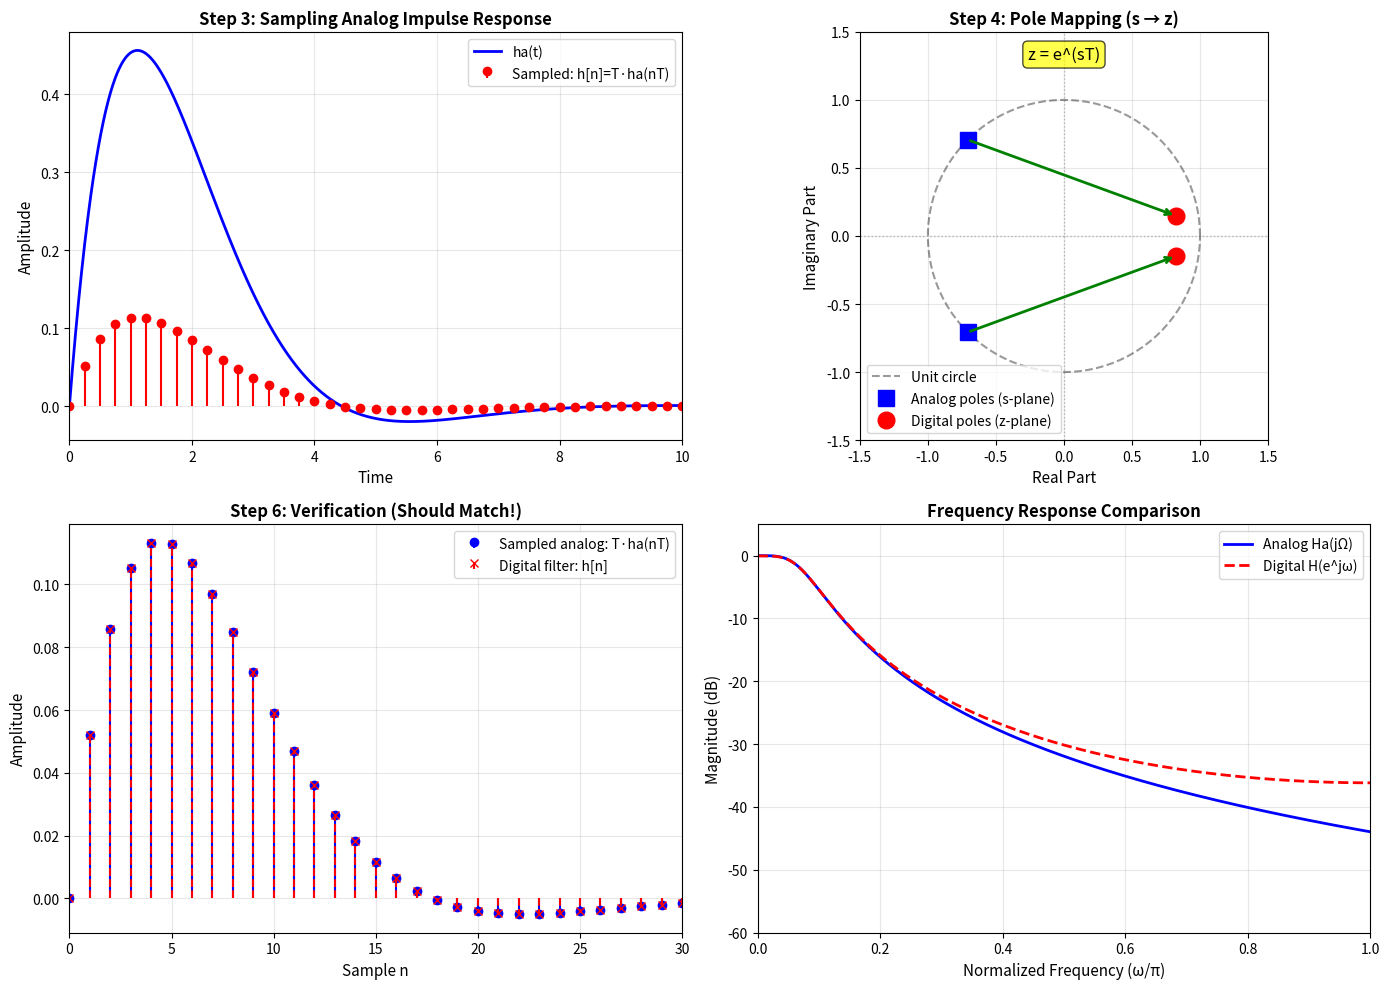

Write the Python code that produced this figure.
import matplotlib.pyplot as plt
import numpy as np
from scipy import signal


def demonstrate_impulse_invariance_transform():
    """
    Demonstrate the step-by-step transformation from analog to digital
    using impulse invariance.
    """
    print("=" * 70)
    print("IMPULSE INVARIANCE: STEP-BY-STEP DEMONSTRATION")
    print("=" * 70)

    # Analog filter
    num_analog = [1]
    den_analog = [1, np.sqrt(2), 1]

    # Find poles
    poles_analog = np.roots(den_analog)
    s1 = poles_analog[0]
    s2 = poles_analog[1]

    print(f"\nSTEP 1: Analog filter poles")
    print(f"  s1 = {s1.real:.4f} + j{s1.imag:.4f}")
    print(f"  s2 = {s2.real:.4f} + j{s2.imag:.4f}")

    # Partial fraction expansion to find residues A and A*
    residues, poles, k = signal.residue(num_analog, den_analog)
    A = residues[0]
    A_conj = residues[1]

    print(f"\nSTEP 2: Partial fraction residues")
    print(f"  A  = {A.real:.4f} + j{A.imag:.4f}")
    print(f"  A* = {A_conj.real:.4f} + j{A_conj.imag:.4f}")
    print(f"\n  Ha(s) = A/(s-s1) + A*/(s-s2)")

    # Sample the impulse response
    T = 0.25  # Sampling period
    n = np.arange(0, 50)

    print(f"\nSTEP 3: Sample analog impulse response with T = {T}")
    print(f"  h[n] = T·ha(nT) = T(A·e^(s1·nT) + A*·e^(s2·nT))")

    # Calculate sampled impulse response
    h_analog_sampled = T * (A * np.exp(s1 * n * T) + A_conj * np.exp(s2 * n * T))

    print(f"  First few samples of h[n]:")
    for i in range(5):
        print(f"    h[{i}] = {h_analog_sampled[i].real:.6f}")

    # Map poles to z-plane
    z1 = np.exp(s1 * T)
    z2 = np.exp(s2 * T)

    print(f"\nSTEP 4: Map analog poles to digital poles")
    print(f"  z1 = e^(s1·T) = e^({s1.real:.4f}+j{s1.imag:.4f})·{T}")
    print(f"     = {z1.real:.4f} + j{z1.imag:.4f}")
    print(f"  z2 = e^(s2·T) = e^({s2.real:.4f}+j{s2.imag:.4f})·{T}")
    print(f"     = {z2.real:.4f} + j{z2.imag:.4f}")
    print(f"\n  |z1| = {np.abs(z1):.4f}  (inside unit circle = stable)")
    print(f"  |z2| = {np.abs(z2):.4f}  (inside unit circle = stable)")

    # Build digital transfer function
    print(f"\nSTEP 5: Construct digital transfer function")
    print(f"  H(z) = (A·T)/(1 - z1·z^-1) + (A*·T)/(1 - z2·z^-1)")

    # Convert to standard form using scipy
    system_d = signal.cont2discrete((num_analog, den_analog), T, method="impulse")
    b_digital = system_d[0].flatten()
    a_digital = system_d[1].flatten()

    print(f"\n  After combining terms:")
    print(f"  Numerator:   b = {b_digital}")
    print(f"  Denominator: a = {a_digital}")

    # Verify by computing digital impulse response
    _, h_digital = signal.dimpulse((b_digital, a_digital, T), n=50)
    h_digital = h_digital[0].flatten()

    print(f"\nSTEP 6: Verify - compare sampled analog vs digital impulse response")
    print(f"  Sample  |  Analog h[n]  |  Digital h[n]  |  Difference")
    print(f"  " + "-" * 60)
    for i in range(5):
        diff = np.abs(h_analog_sampled[i].real - h_digital[i])
        print(
            f"    {i}    |  {h_analog_sampled[i].real:11.6f}  |  {h_digital[i]:11.6f}  |  {diff:.2e}"
        )

    # Plot comparison
    fig, axes = plt.subplots(2, 2, figsize=(14, 10))

    # Plot 1: Analog impulse response (continuous)
    t = np.linspace(0, 10, 1000)
    h_analog_continuous = (A * np.exp(s1 * t) + A_conj * np.exp(s2 * t)).real

    axes[0, 0].plot(t, h_analog_continuous, "b-", linewidth=2, label="ha(t)")
    axes[0, 0].stem(
        n * T,
        h_analog_sampled.real,
        linefmt="r-",
        markerfmt="ro",
        basefmt=" ",
        label="Sampled: h[n]=T·ha(nT)",
    )
    axes[0, 0].set_xlabel("Time", fontsize=11)
    axes[0, 0].set_ylabel("Amplitude", fontsize=11)
    axes[0, 0].set_title(
        "Step 3: Sampling Analog Impulse Response", fontsize=12, fontweight="bold"
    )
    axes[0, 0].legend(fontsize=10)
    axes[0, 0].grid(True, alpha=0.3)
    axes[0, 0].set_xlim([0, 10])

    # Plot 2: Pole mapping
    theta = np.linspace(0, 2 * np.pi, 100)

    axes[0, 1].plot(
        np.cos(theta),
        np.sin(theta),
        "k--",
        linewidth=1.5,
        alpha=0.4,
        label="Unit circle",
    )
    axes[0, 1].plot(
        poles_analog.real,
        poles_analog.imag,
        "bs",
        markersize=12,
        label="Analog poles (s-plane)",
    )
    axes[0, 1].plot(
        [z1.real, z2.real],
        [z1.imag, z2.imag],
        "ro",
        markersize=12,
        label="Digital poles (z-plane)",
    )

    # Draw arrows showing mapping
    for s_pole, z_pole in zip(poles_analog, [z1, z2]):
        axes[0, 1].annotate(
            "",
            xy=(z_pole.real, z_pole.imag),
            xytext=(s_pole.real, s_pole.imag),
            arrowprops=dict(arrowstyle="->", lw=2, color="green"),
        )

    axes[0, 1].text(
        0,
        1.3,
        "z = e^(sT)",
        fontsize=12,
        ha="center",
        bbox=dict(boxstyle="round", facecolor="yellow", alpha=0.7),
    )

    axes[0, 1].axvline(0, color="gray", linestyle=":", linewidth=1, alpha=0.5)
    axes[0, 1].axhline(0, color="gray", linestyle=":", linewidth=1, alpha=0.5)
    axes[0, 1].set_xlabel("Real Part", fontsize=11)
    axes[0, 1].set_ylabel("Imaginary Part", fontsize=11)
    axes[0, 1].set_title("Step 4: Pole Mapping (s → z)", fontsize=12, fontweight="bold")
    axes[0, 1].legend(fontsize=10)
    axes[0, 1].grid(True, alpha=0.3)
    axes[0, 1].set_xlim([-1.5, 1.5])
    axes[0, 1].set_ylim([-1.5, 1.5])
    axes[0, 1].set_aspect("equal")

    # Plot 3: Comparison of impulse responses
    axes[1, 0].stem(
        n,
        h_analog_sampled.real,
        linefmt="b-",
        markerfmt="bo",
        basefmt=" ",
        label="Sampled analog: T·ha(nT)",
    )
    axes[1, 0].stem(
        n,
        h_digital,
        linefmt="r--",
        markerfmt="rx",
        basefmt=" ",
        label="Digital filter: h[n]",
    )
    axes[1, 0].set_xlabel("Sample n", fontsize=11)
    axes[1, 0].set_ylabel("Amplitude", fontsize=11)
    axes[1, 0].set_title(
        "Step 6: Verification (Should Match!)", fontsize=12, fontweight="bold"
    )
    axes[1, 0].legend(fontsize=10)
    axes[1, 0].grid(True, alpha=0.3)
    axes[1, 0].set_xlim([0, 30])

    # Plot 4: Frequency response comparison
    w_analog = np.linspace(0, np.pi / T, 1000)
    _, h_analog_freq = signal.freqs(num_analog, den_analog, worN=w_analog)

    w_digital, h_digital_freq = signal.freqz(b_digital, a_digital, worN=8192)

    axes[1, 1].plot(
        w_analog * T / np.pi,
        20 * np.log10(np.abs(h_analog_freq)),
        "b-",
        linewidth=2,
        label="Analog Ha(jΩ)",
    )
    axes[1, 1].plot(
        w_digital / np.pi,
        20 * np.log10(np.abs(h_digital_freq)),
        "r--",
        linewidth=2,
        label="Digital H(e^jω)",
    )
    axes[1, 1].set_xlabel("Normalized Frequency (ω/π)", fontsize=11)
    axes[1, 1].set_ylabel("Magnitude (dB)", fontsize=11)
    axes[1, 1].set_title(
        "Frequency Response Comparison", fontsize=12, fontweight="bold"
    )
    axes[1, 1].legend(fontsize=10)
    axes[1, 1].grid(True, alpha=0.3)
    axes[1, 1].set_xlim([0, 1])
    axes[1, 1].set_ylim([-60, 5])

    plt.tight_layout()
    plt.show()

    print("\n" + "=" * 70)
    print("✓ Impulse invariance transformation demonstrated!")
    print("=" * 70)


if __name__ == "__main__":
    demonstrate_impulse_invariance_transform()
